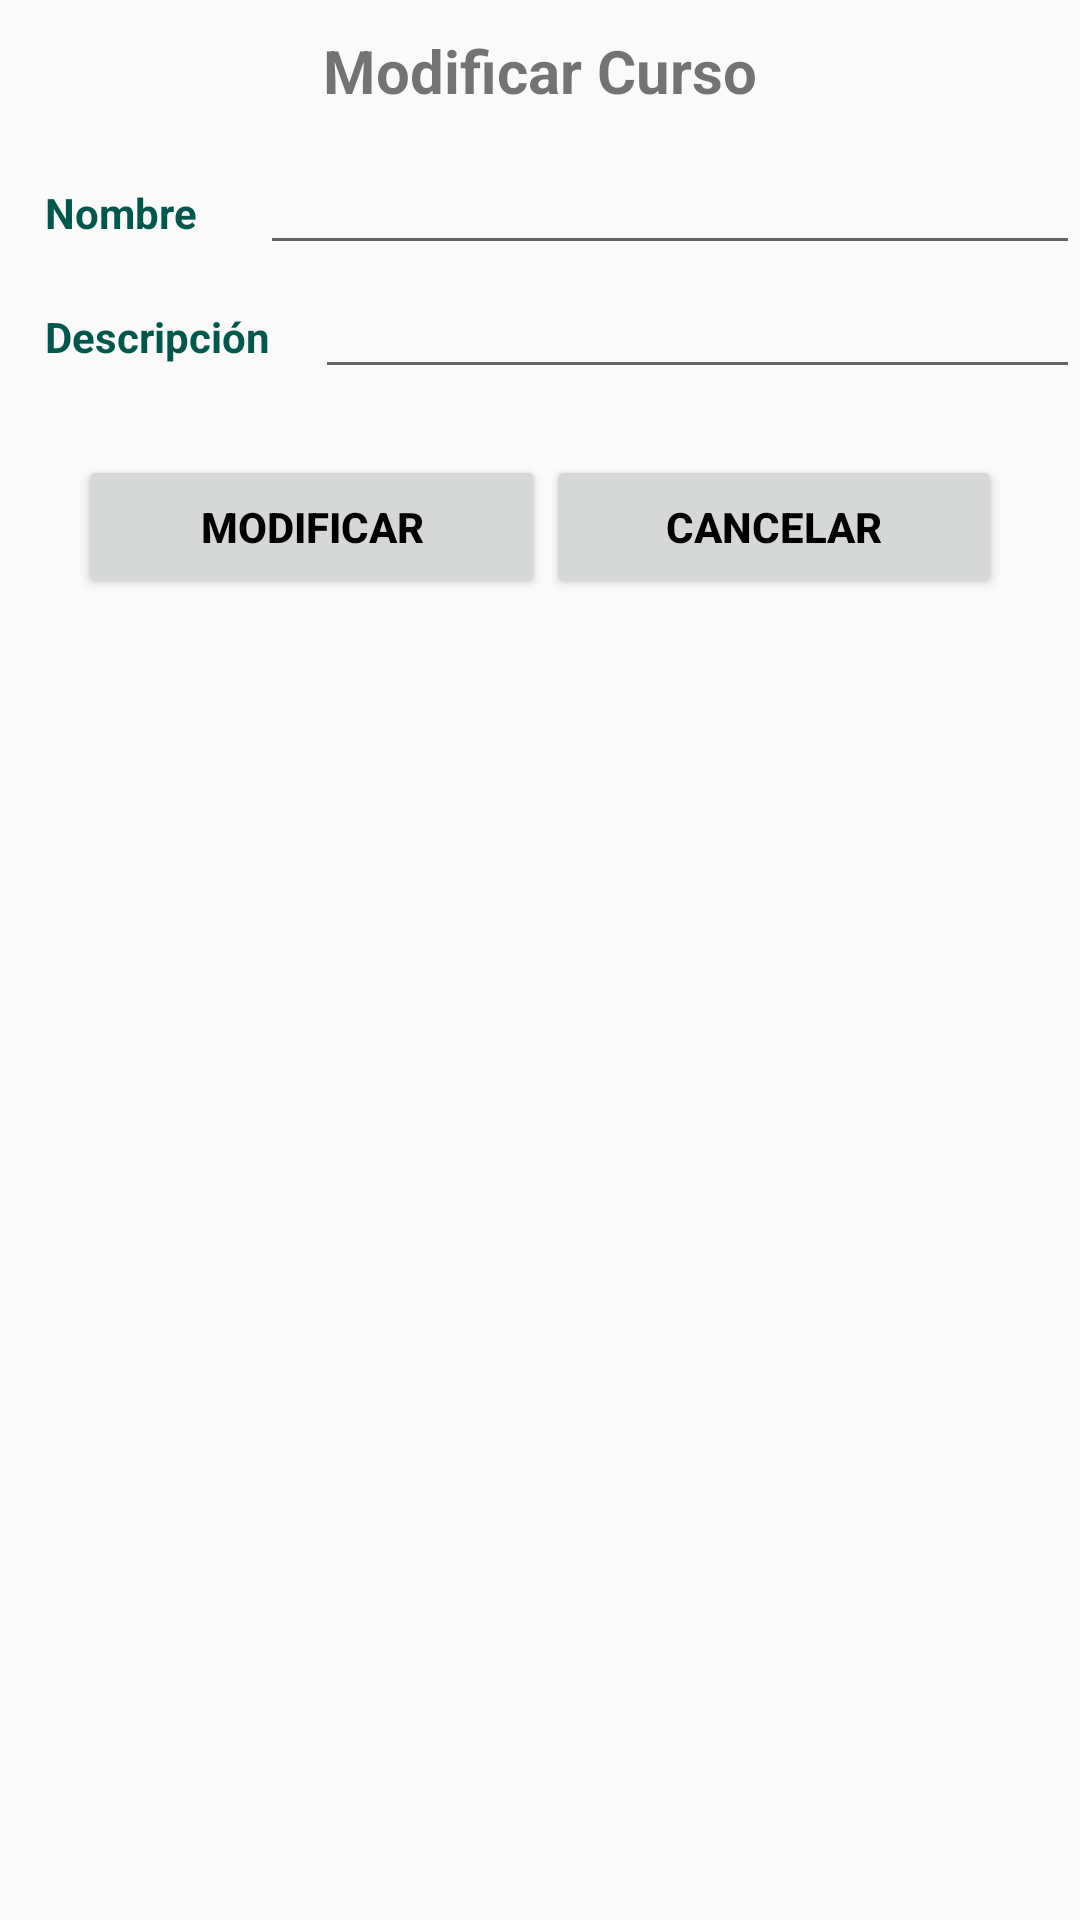

Android layout source for this screen:
<!-- AndroidManifest.xml: application theme AppTheme -->
<!-- res/layout/modifycursodialog.xml -->
<?xml version="1.0" encoding="utf-8"?>
<LinearLayout xmlns:android="http://schemas.android.com/apk/res/android"
    android:orientation="vertical" android:layout_width="match_parent"
    android:layout_height="match_parent">

    <LinearLayout
        android:layout_width="match_parent"
        android:layout_height="wrap_content"
        android:gravity="center"
        android:orientation="horizontal">

        <TextView
            android:id="@+id/txtViewTituloModifCurso"
            android:layout_width="190dp"
            android:gravity="center"
            android:textStyle="bold"
            android:layout_height="wrap_content"
            android:padding="10dp"
            android:layout_gravity="center"
            android:textSize="20dp"
            android:text="Modificar Curso" />

    </LinearLayout>


    <LinearLayout
        android:layout_width="match_parent"
        android:layout_height="wrap_content"
        android:orientation="horizontal">

        <TextView
            android:id="@+id/txtVieChangeCurs_nombre"
            android:layout_width="wrap_content"
            android:layout_height="wrap_content"
            android:layout_weight="1"
            android:paddingLeft="15dp"
            android:textStyle="bold"
            android:textColor="@color/colorPrimaryDark"
            android:text="Nombre" />

        <EditText
            android:id="@+id/txtEdiChangeCurs_nombre"
            android:layout_width="wrap_content"
            android:layout_height="wrap_content"
            android:layout_weight="3"
            android:ems="10"
            android:inputType="textPersonName"
            android:text="" />
    </LinearLayout>

    <LinearLayout
        android:layout_width="match_parent"
        android:layout_height="wrap_content"
        android:orientation="horizontal">

        <TextView
            android:id="@+id/txtVieChangeCurs_descri"
            android:layout_width="wrap_content"
            android:layout_height="wrap_content"
            android:textColor="@color/colorPrimaryDark"
            android:layout_weight="1"
            android:textStyle="bold"
            android:paddingLeft="15dp"
            android:text="Descripción" />

        <EditText
            android:id="@+id/txtEdiChangeCurs_descri"
            android:layout_width="wrap_content"
            android:layout_height="wrap_content"
            android:layout_weight="3"
            android:ems="10"
            android:inputType="textPersonName"
            android:text="" />
    </LinearLayout>

    <LinearLayout
        android:layout_width="match_parent"
        android:layout_height="92dp"
        android:layout_gravity="center"
        android:gravity="center">

        <Button
            android:id="@+id/btnChangeCurs_ok"
            android:layout_width="156dp"
            android:layout_height="wrap_content"
            android:text="Modificar"
            android:layout_centerHorizontal="true"
            android:layout_centerVertical="true"
            android:drawablePadding="6dp"
            android:enabled="true"
            android:textStyle="bold"
            android:textAlignment="center"
            android:textColor="@android:color/black"
            />

        <Button
            android:id="@+id/btnChangeCurs_cancelar"
            android:layout_width="152dp"
            android:layout_height="wrap_content"
            android:text="Cancelar"
            android:layout_centerHorizontal="true"
            android:layout_centerVertical="true"
            android:drawablePadding="6dp"
            android:enabled="true"
            android:textStyle="bold"
            android:textAlignment="center"
            android:textColor="@android:color/black"
            />

    </LinearLayout>

</LinearLayout>
<!-- resources referenced by this layout -->
<resources>
  <color name="colorPrimaryDark">#00574B</color>
  <style name="AppTheme" parent="Theme.AppCompat.Light.NoActionBar">
          <item name="colorPrimary">@color/colorPrimary</item>
          <item name="colorPrimaryDark">@color/colorPrimaryDark</item>
          <item name="colorAccent">@color/colorAccent</item>
      </style>
  <color name="colorPrimary">#008577</color>
  <color name="colorAccent">#D81B60</color>
</resources>
